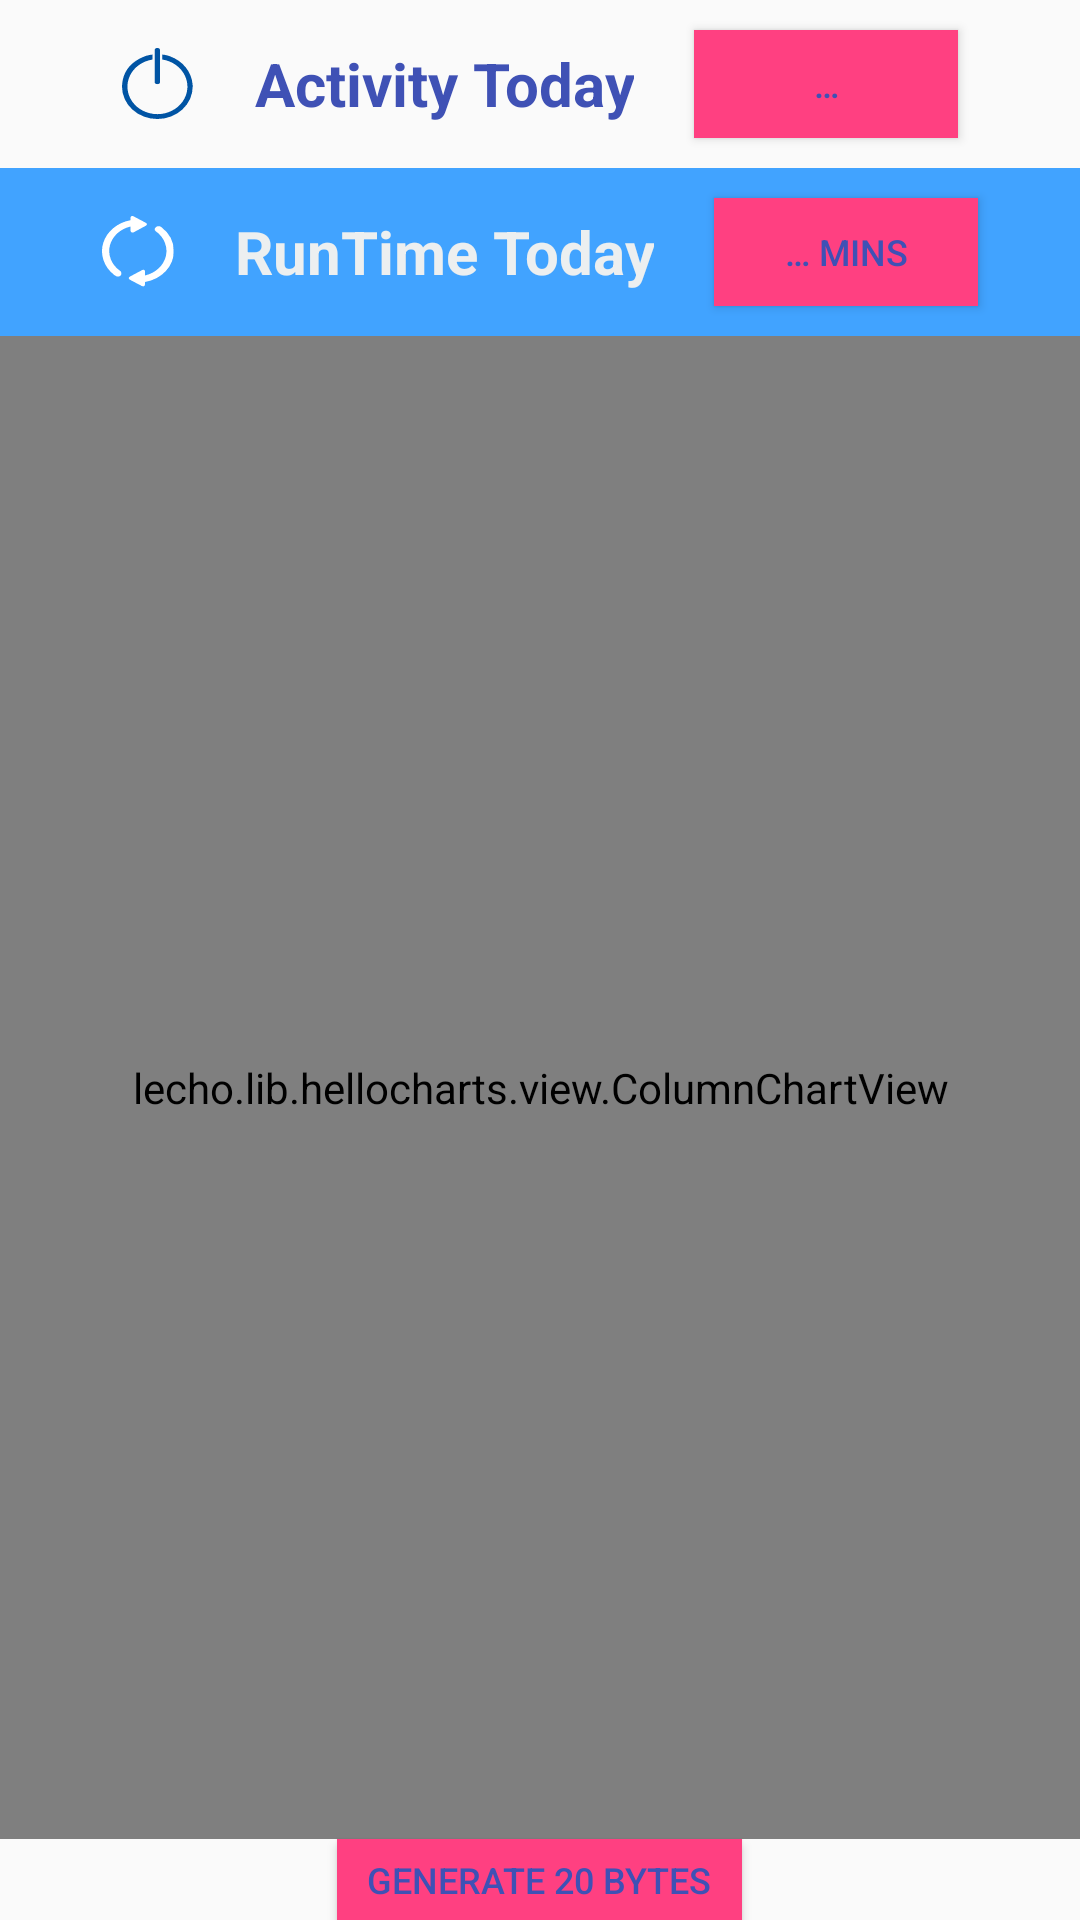

The Android layout XML behind this screen, and the referenced resources:
<!-- AndroidManifest.xml: application theme CustomAppTheme -->
<!-- res/layout/fragment_home.xml -->
<?xml version="1.0" encoding="utf-8"?>
<LinearLayout xmlns:android="http://schemas.android.com/apk/res/android"
    xmlns:app="http://schemas.android.com/apk/res-auto"
    xmlns:tools="http://schemas.android.com/tools"
    android:layout_width="match_parent"
    android:layout_height="wrap_content"
    android:layout_gravity="center_vertical|center_horizontal|center"
    android:fitsSystemWindows="true"
    android:gravity="center_vertical|center_horizontal|center"
    android:orientation="vertical"
    tools:context=".HomeFragment">

    <LinearLayout
        android:id="@+id/linearHome1"
        android:layout_width="match_parent"
        android:layout_height="?attr/actionBarSize"
        android:layout_gravity="center"
        android:gravity="center"
        android:orientation="horizontal">

        <ImageView
            android:id="@+id/imageViewActiv"
            android:layout_width="wrap_content"
            android:layout_height="wrap_content"
            android:layout_gravity="center_vertical|start"
            android:paddingStart="10dp"
            android:paddingEnd="10dp"
            app:srcCompat="@drawable/ic_activness_copy" />

        <TextView
            android:id="@+id/textViewActiv"
            android:layout_width="wrap_content"
            android:layout_height="match_parent"
            android:layout_gravity="center_vertical|center_horizontal"
            android:gravity="center_vertical|center_horizontal"
            android:lineSpacingExtra="4.7sp"
            android:paddingStart="10dp"
            android:paddingEnd="10dp"
            android:text="@string/text_activeness"
            android:textAlignment="center"
            android:textColor="@color/colorPrimary"
            android:textSize="20sp"
            android:textStyle="bold"
            android:typeface="sans" />

        <Button
            android:id="@+id/buttonActivDay"
            android:layout_width="wrap_content"
            android:layout_height="wrap_content"
            android:layout_margin="10dip"
            android:background="@color/colorAccent"
            android:text="@string/text_val_activday"
            android:textColor="@color/colorPrimary"
            android:textSize="12sp" />
    </LinearLayout>

    <LinearLayout
        android:id="@+id/linearHome2"
        android:layout_width="match_parent"
        android:layout_height="?attr/actionBarSize"
        android:layout_gravity="center"
        android:background="@color/colorPrimaryLight"
        android:gravity="center"
        android:orientation="horizontal">

        <ImageView
            android:id="@+id/imageViewRun"
            android:layout_width="wrap_content"
            android:layout_height="wrap_content"
            android:layout_gravity="center_vertical|start"
            android:paddingStart="10dp"
            android:paddingEnd="10dp"
            app:srcCompat="@drawable/ic_runtime_copy" />

        <TextView
            android:id="@+id/textViewRun"
            android:layout_width="wrap_content"
            android:layout_height="match_parent"
            android:layout_gravity="center_vertical|center_horizontal"
            android:gravity="center_vertical|center_horizontal"
            android:lineSpacingExtra="4.7sp"
            android:paddingStart="10dp"
            android:paddingEnd="10dp"
            android:text="@string/text_runtime"
            android:textAlignment="center"
            android:textColor="@color/colorTextBright"
            android:textSize="20sp"
            android:textStyle="bold"
            android:typeface="sans" />

        <Button
            android:id="@+id/buttonRunDay"
            android:layout_width="wrap_content"
            android:layout_height="wrap_content"
            android:layout_margin="10dip"
            android:background="@color/colorAccent"
            android:text="@string/text_val_runtime"
            android:textColor="@color/colorPrimary"
            android:textSize="12sp" />
    </LinearLayout>

    
    
    
    <lecho.lib.hellocharts.view.ColumnChartView
        android:id="@+id/chart_bar"
        android:layout_width="match_parent"
        android:layout_height="0dp"
        android:layout_weight="1"
        android:paddingTop="14dip"
        android:paddingBottom="14dip"
        android:scaleType="fitXY">

    </lecho.lib.hellocharts.view.ColumnChartView>

    <Button
        android:id="@+id/buttonGen"
        android:layout_width="wrap_content"
        android:layout_height="27sp"
        android:background="@color/colorAccent"
        android:paddingStart="10dp"
        android:paddingEnd="10dp"
        android:text="@string/text_gen_bytes"
        android:textColor="@color/colorPrimary"
        android:textSize="12sp" />


</LinearLayout>
<!-- resources referenced by this layout -->
<resources>
  <color name="colorAccent">#FF4081</color>
  <color name="colorPrimary">#3F51B5</color>
  <color name="colorPrimaryLight">#41a3ff</color>
  <color name="colorTextBright">#eceff0</color>
  <!-- drawable ic_activness_copy (drawable) -->
  <vector android:autoMirrored="true" android:height="24dp"
      android:viewportHeight="24" android:viewportWidth="22"
      android:width="24dp" xmlns:android="http://schemas.android.com/apk/res/android">
      <path android:fillColor="#0054a4" android:pathData="M10.8,12.046a0.82,0.82 0,0 0,0.831 -0.831L11.631,0.831a0.831,0.831 0,1 0,-1.662 0L9.969,11.215a0.82,0.82 0,0 0,0.831 0.831ZM10.8,12.046"/>
      <path android:fillColor="#0054a4" android:pathData="M21.548,12.046v-0.1a10.891,10.891 0,0 0,-6.8 -9.138c-0.052,0 -0.052,-0.052 -0.1,-0.052 -0.26,-0.1 -0.467,-0.156 -0.727,-0.26h-0.052A8.279,8.279 0,0 0,12.306 2.181L12.306,3.843a9.164,9.164 0,1 1,-2.96 0L9.346,2.181a8.279,8.279 0,0 0,-1.558 0.312L7.737,2.493a3,3 0,0 0,-0.727 0.26c-0.052,0 -0.052,0.052 -0.1,0.052A13.453,13.453 0,0 0,5.4 3.531h0A10.789,10.789 0,0 0,0.052 11.943v0.1c0,0.26 -0.052,0.519 -0.052,0.831a10.8,10.8 0,0 0,21.6 0,4.466 4.466,0 0,0 -0.052,-0.831ZM21.548,12.046"/>
  </vector>
  <!-- drawable ic_runtime_copy (drawable) -->
  <vector android:autoMirrored="true" android:height="24dp"
      android:viewportHeight="25" android:viewportWidth="22"
      android:width="24dp" xmlns:android="http://schemas.android.com/apk/res/android">
      <group>
          <clip-path android:pathData="M0,0h21.9v24.715h-21.9z M 0,0"/>
          <path android:fillColor="#fff" android:pathData="M5.492,19.011a8.8,8.8,0,0,1,3.3,-15.378v-2.2a11.005,11.005,0,0,0,-5.08,19.017C5.492,22.1,6.591,19.9,5.492,19.011ZM18.124,3.839c-1.1,-1.03,-2.746.618,-1.716,1.442a8.8,8.8,0,0,1,-3.3,15.378v2.266a10.9,10.9,0,0,0,8.856,-10.71,11.118,11.118,0,0,0,-3.845,-8.376ZM9.749,5.624l3.57,-2.2c.549,-0.343.549,-0.824,0,-1.1L9.68.132c-0.549,-0.343,-0.961,-0.069,-0.961.549V5.075a.646.646,0,0,0,1.03.549ZM12.22,18.805,8.582,21c-0.549.343,-0.549.824,0,1.167l3.57,2.128c.549.343.961.069.961,-0.549V19.354c.069,-0.618,-0.343,-0.892,-0.892,-0.549Zm0,0"/>
      </group>
  </vector>
  <string name="text_activeness">Activity Today</string>
  <string name="text_gen_bytes">Generate 20 bytes</string>
  <string name="text_runtime">RunTime Today</string>
  <string name="text_val_activday">…</string>
  <string name="text_val_runtime">… Mins</string>
  <style name="CustomAppTheme" parent="Theme.AppCompat.Light.NoActionBar">
          
          <item name="colorPrimary">@color/colorPrimary</item>
          <item name="colorPrimaryDark">@color/colorPrimaryDark</item>
          <item name="colorAccent">@color/colorAccent</item>
  
          
          
  
          
          <item name="drawerArrowStyle">@style/MaterialDrawer.DrawerArrowStyle</item>
  
          
      </style>
  <color name="colorPrimaryDark">#303f9f</color>
  <style name="MaterialDrawer.DrawerArrowStyle" parent="Widget.AppCompat.DrawerArrowToggle">
          <item name="spinBars">false</item>
          <item name="color">@android:color/white</item>
      </style>
</resources>
